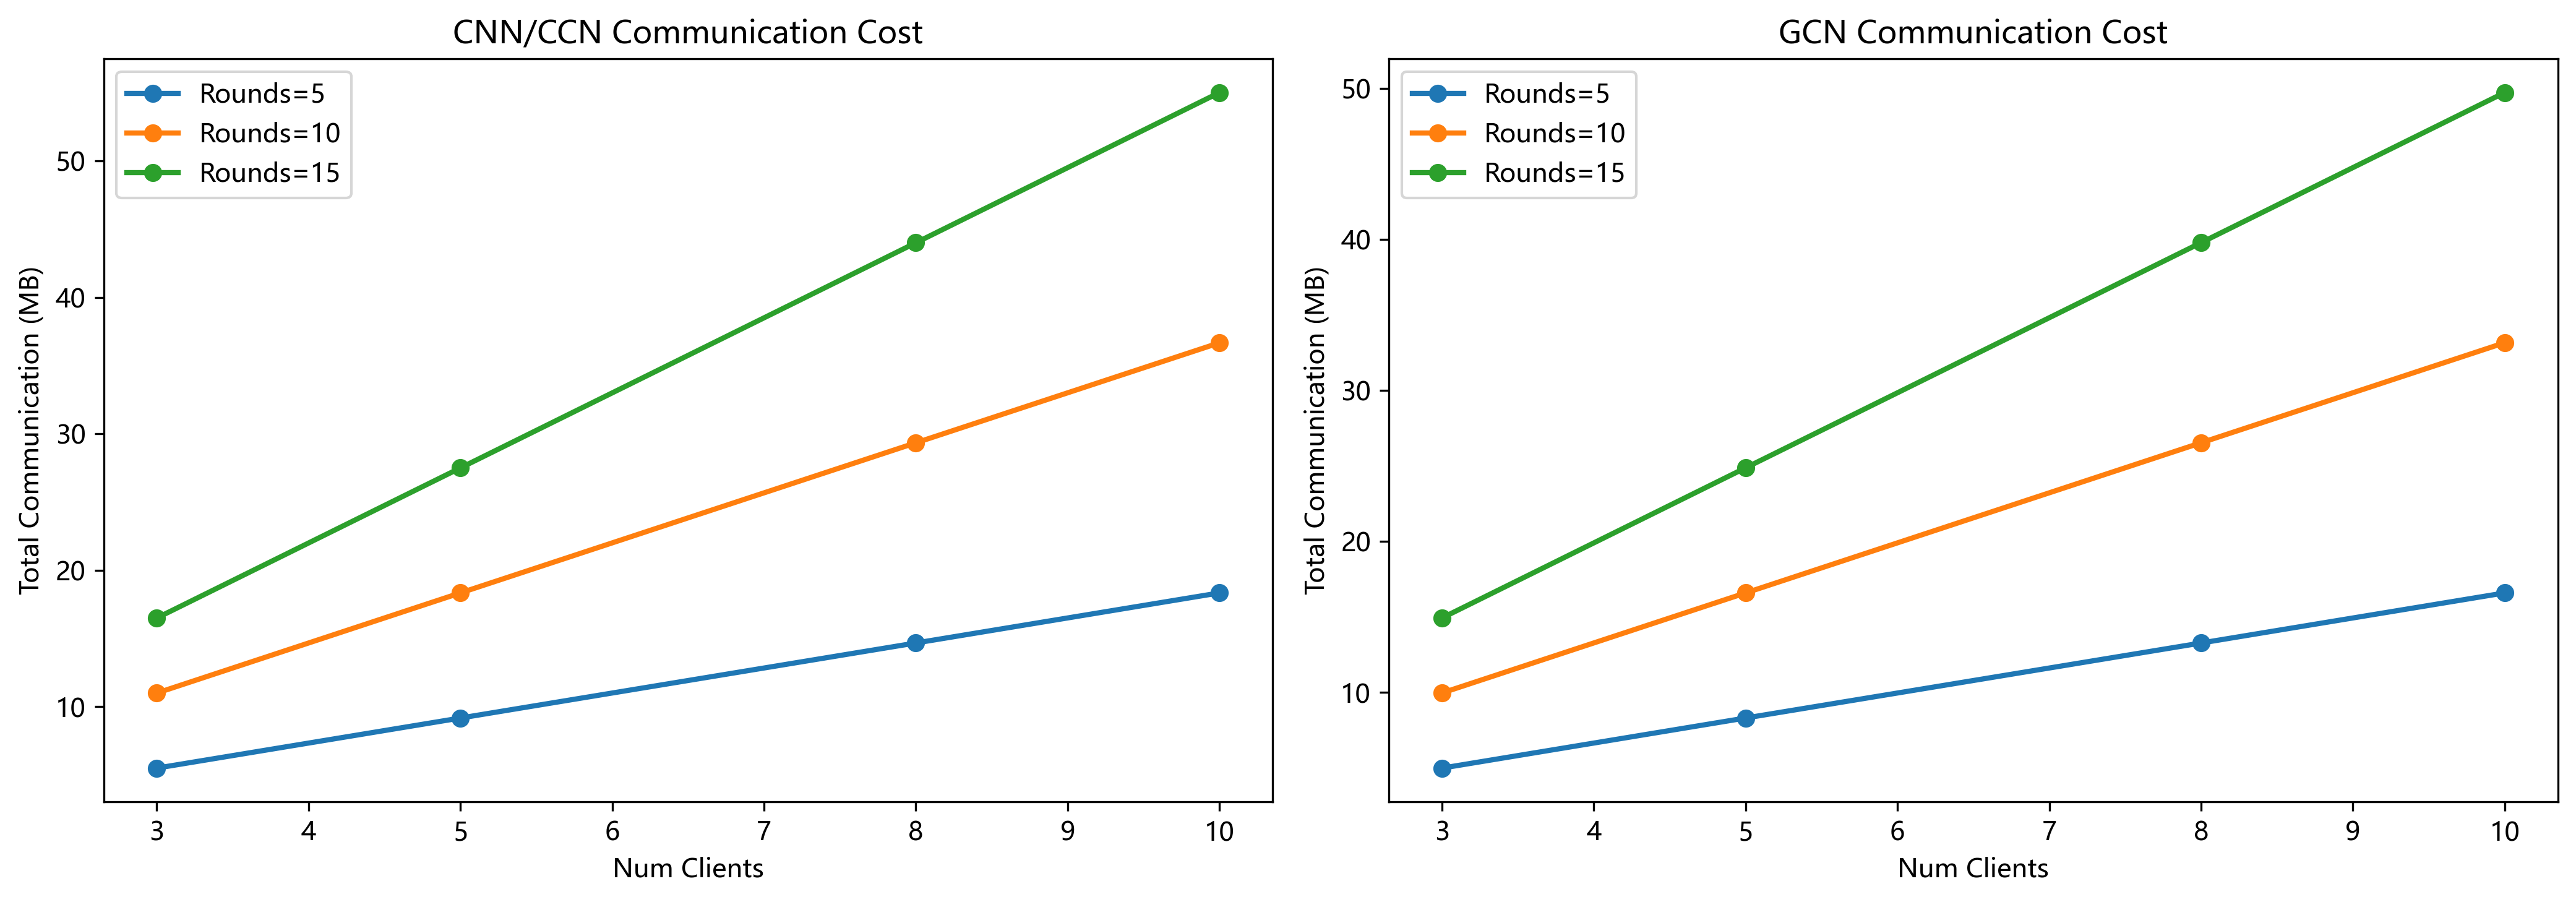

The file beside this chart, header and first rows:
model_type, num_clients, communication_rounds, num_parameters, parameter_size_mb, total_communication_mb
CNN/CCN, 3, 5, 48065, 0.1834, 5.5
CNN/CCN, 3, 10, 48065, 0.1834, 11.0
CNN/CCN, 3, 15, 48065, 0.1834, 16.5
CNN/CCN, 5, 5, 48065, 0.1834, 9.17
CNN/CCN, 5, 10, 48065, 0.1834, 18.34
CNN/CCN, 5, 15, 48065, 0.1834, 27.5
CNN/CCN, 8, 5, 48065, 0.1834, 14.67
CNN/CCN, 8, 10, 48065, 0.1834, 29.34
CNN/CCN, 8, 15, 48065, 0.1834, 44.0
CNN/CCN, 10, 5, 48065, 0.1834, 18.34
CNN/CCN, 10, 10, 48065, 0.1834, 36.67
CNN/CCN, 10, 15, 48065, 0.1834, 55.01
GCN, 3, 5, 43460, 0.1658, 4.97
GCN, 3, 10, 43460, 0.1658, 9.95
GCN, 3, 15, 43460, 0.1658, 14.92
GCN, 5, 5, 43460, 0.1658, 8.29
GCN, 5, 10, 43460, 0.1658, 16.58
GCN, 5, 15, 43460, 0.1658, 24.87
GCN, 8, 5, 43460, 0.1658, 13.26
GCN, 8, 10, 43460, 0.1658, 26.53
GCN, 8, 15, 43460, 0.1658, 39.79
GCN, 10, 5, 43460, 0.1658, 16.58
GCN, 10, 10, 43460, 0.1658, 33.16
GCN, 10, 15, 43460, 0.1658, 49.74
